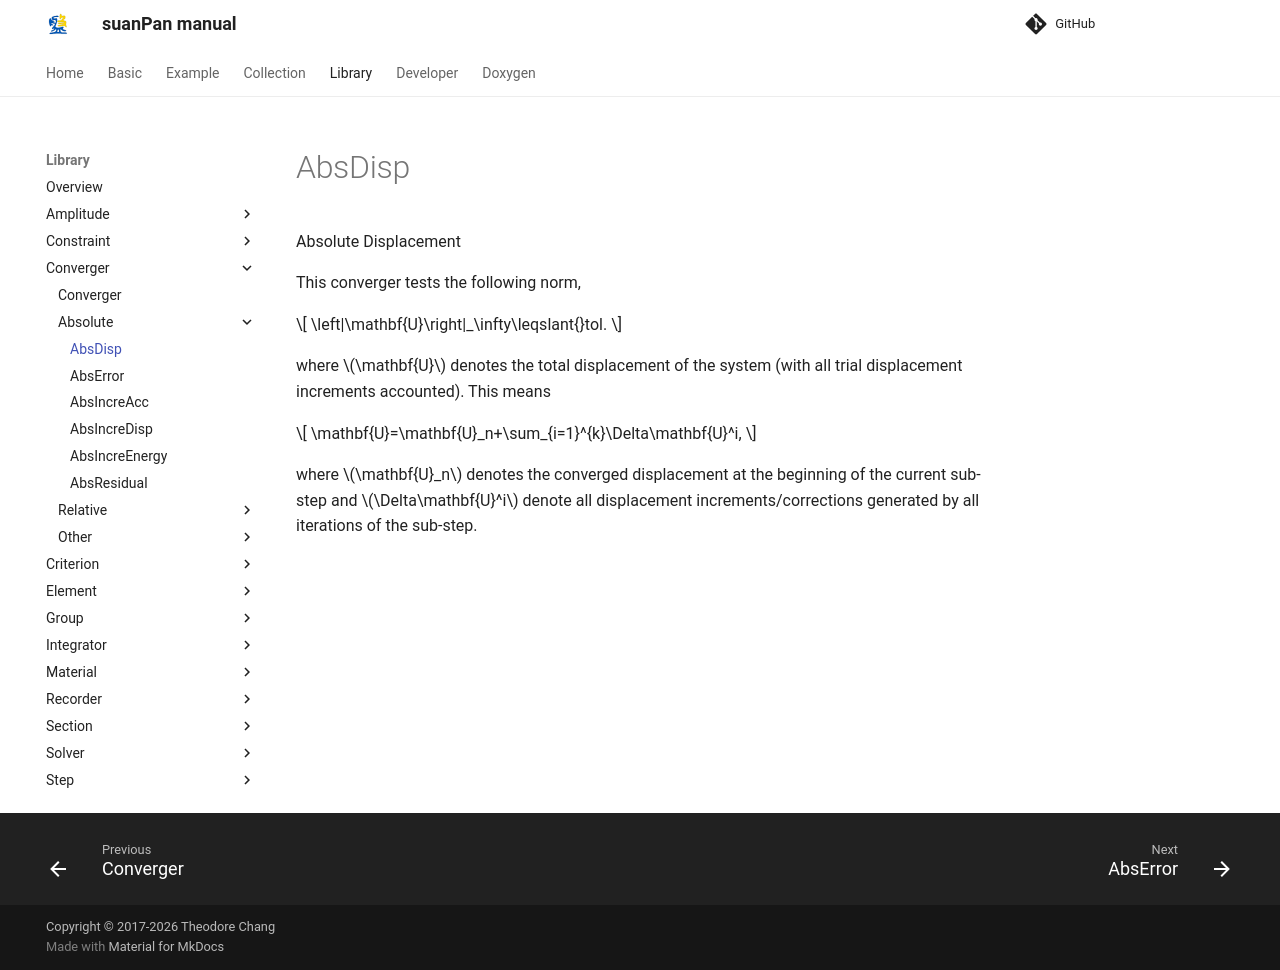

repository: TLCFEM/suanPan-manual · page: 4.4/Library/Converger/Absolute/AbsDisp/index.html · generator: mkdocs

# AbsDisp

Absolute Displacement

This converger tests the following norm,

$$
\left|\mathbf{U}\right|_\infty\leqslant{}tol.
$$

where $$\mathbf{U}$$ denotes the total displacement of the system (with all trial displacement increments accounted).
This means

$$
\mathbf{U}=\mathbf{U}_n+\sum_{i=1}^{k}\Delta\mathbf{U}^i,
$$

where $$\mathbf{U}_n$$ denotes the converged displacement at the beginning of the current sub-step and $$\Delta\mathbf{U}^i$$ denote all displacement increments/corrections generated by all iterations of the sub-step.
